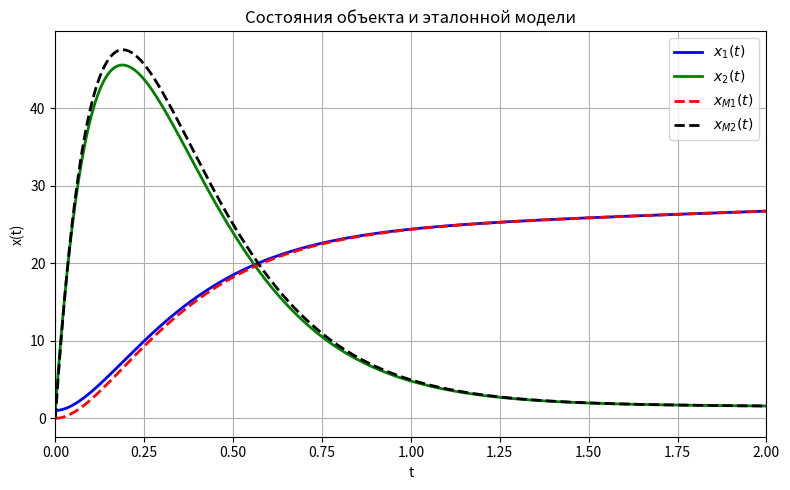

Write the Python code that produced this figure. (Note: this script raises an exception after producing the figure.)
import numpy as np
import matplotlib.pyplot as plt
from scipy.integrate import solve_ivp

# === Заданные параметры ===
a0, a1, b0 = 0, 0, 9
omega_n = 5 + 1/3
aM0 = 28 + 4/9
aM1 = 10 + 2/3

# === Матрицы системы ===
A = np.array([[0, 1],
              [-a0, -a1]])
B = np.array([[0],
              [b0]])
C = np.array([[1, 0]])

A_M = np.array([[0, 1],
                [-aM0, -aM1]])
B_M = np.array([[0],
                [aM0]])
C_M = np.array([[1, 0]])

# === Расчёт параметров управления ===
theta1 = (-aM0 + a0) / b0
theta2 = (-aM1 + a1) / b0
theta = np.array([[theta1, theta2]])
print(theta)
b_M = B_M[1, 0]
k = b0 / aM0
b = k * b_M

def control(t):
    return 9*np.sin(0.2*t) + 9*np.cos(0.1*t) + 15

def model_ref(t, xM):
    g = control(t)
    dxM = (A_M @ xM) + (B_M.flatten() * g)
    return dxM

def model_obj(t, x):
    g = control(t)
    u = float(theta @ x + (1 / k) * g)
    dx = (A @ x) + (B.flatten() * u)
    return dx

# === Интегрирование ===
t_span = [0, 2]
t_eval = np.linspace(t_span[0], t_span[1], 1000)
xM0 = np.array([0, 0])
x0 = np.array([1, 1])

sol_M = solve_ivp(model_ref, t_span, xM0, t_eval=t_eval)
sol_O = solve_ivp(model_obj, t_span, x0, t_eval=t_eval)

yM = (C_M @ sol_M.y).flatten()
y = (C @ sol_O.y).flatten()
e = sol_M.y - sol_O.y

# === График отклика ===
plt.figure(figsize=(8, 5))
plt.plot(t_eval, sol_O.y[0], label='$x_1(t)$', color='blue', linewidth=2)
plt.plot(t_eval, sol_O.y[1], label='$x_2(t)$', color='green', linewidth=2)
plt.plot(t_eval, sol_M.y[0], label='$x_{M1}(t)$', color='red', linewidth=2, linestyle='--')
plt.plot(t_eval, sol_M.y[1], label='$x_{M2}(t)$', color='black', linewidth=2, linestyle='--')
plt.xlim(t_span[0], t_span[1])
plt.xlabel('t')
plt.ylabel('x(t)')
plt.title('Состояния объекта и эталонной модели')
plt.grid(True)
plt.legend()
plt.tight_layout()
plt.savefig('images/known_params_response.png', dpi=450)
plt.show()

# === График ошибки ===
plt.figure(figsize=(8, 5))
plt.plot(t_eval, e[0], color='red', linewidth=2, label='$e_1(t)$')
plt.plot(t_eval, e[1], color='black', linewidth=2, label='$e_2(t)$')
plt.axhline(0, color='gray', linestyle='--', linewidth=1.5)
plt.xlim(t_span[0], t_span[1])
plt.xlabel('t')
plt.ylabel('e(t)')
plt.title('Ошибка между эталонной моделью и объектом')
plt.grid(True)
plt.legend()
plt.tight_layout()
plt.savefig('images/known_params_error.png', dpi=450)
plt.show()
